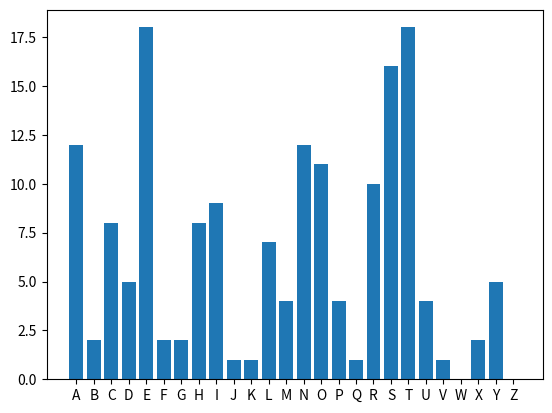

Python code for this plot:
import matplotlib.pylab as plt
"""
We need the alphabet because we convert letters into numerical values to be 
able to use mathematical opeartions (Note we encrypt the space as well)
"""
LETTERS  = 'ABCDEFGHIJKLMNOPQRSTUVWXYZ'


def frequency_analysis(text):
    text = text.upper()
    # We use letter dictionary to store letter 
    letter_frequencies ={}
    for letter in LETTERS:
        letter_frequencies[letter]=0
    for letter in text:
        if letter in LETTERS:
            letter_frequencies[letter] += 1
    return letter_frequencies

def plot_distribution(frequencies):
    plt.bar(frequencies.keys(), frequencies.values())
    plt.show()

if  __name__ == '__main__':
    plain_text = "This is a very long text The text does not contain special characters and other symbols This is just alphabet letters Only for demo purpose to understand the frequency anlysis cracking mechanism"
    freq = frequency_analysis(plain_text)
    plot_distribution(freq)